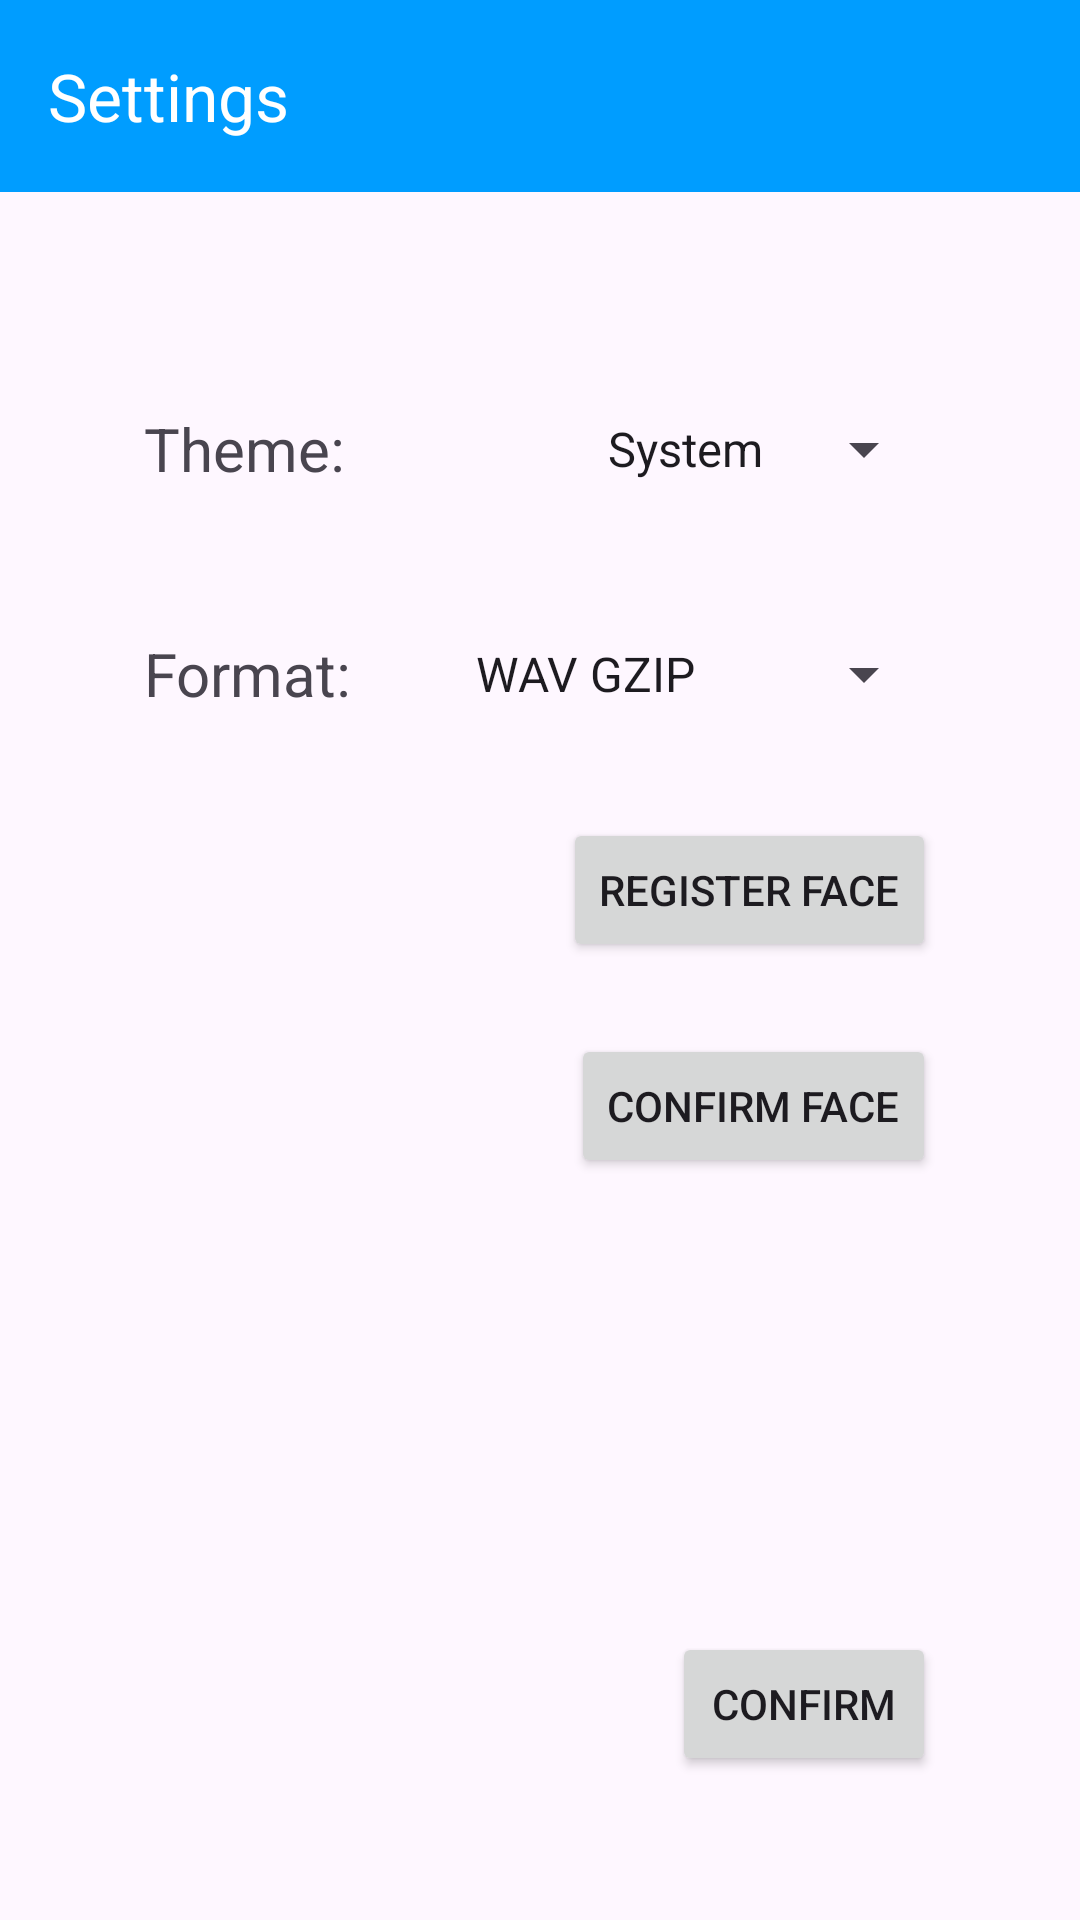

Reconstruct the res/layout file that produces this screen, plus the resources it refers to.
<!-- AndroidManifest.xml: application theme Theme.PJ -->
<!-- res/layout/activity_settings.xml -->
<?xml version="1.0" encoding="utf-8"?>
<androidx.drawerlayout.widget.DrawerLayout xmlns:android="http://schemas.android.com/apk/res/android"
    xmlns:app="http://schemas.android.com/apk/res-auto"
    xmlns:tools="http://schemas.android.com/tools"
    android:id="@+id/drawer_layout"
    android:layout_width="match_parent"
    android:layout_height="match_parent"
    android:fitsSystemWindows="true"
    tools:openDrawer="start">
    <androidx.coordinatorlayout.widget.CoordinatorLayout
        android:layout_width="match_parent"
        android:layout_height="match_parent">

        <com.google.android.material.appbar.AppBarLayout
            android:id="@+id/appbar"
            android:layout_width="match_parent"
            android:layout_height="wrap_content">

            <androidx.appcompat.widget.Toolbar
                android:id="@+id/toolbar"
                android:layout_width="match_parent"
                android:layout_height="?attr/actionBarSize"
                android:background="?attr/colorPrimary"
                app:title="Settings"
                app:titleTextColor="@color/white"/>

        </com.google.android.material.appbar.AppBarLayout>

        <androidx.core.widget.NestedScrollView
            android:layout_width="match_parent"
            android:layout_height="match_parent"
            android:fillViewport="true"
            app:layout_behavior="com.google.android.material.appbar.AppBarLayout$ScrollingViewBehavior">

            <androidx.constraintlayout.widget.ConstraintLayout
                android:layout_width="match_parent"
                android:layout_height="match_parent"
                tools:context=".SettingsActivity">

                <TextView
                    android:id="@+id/textViewTheme"
                    android:layout_width="wrap_content"
                    android:layout_height="wrap_content"
                    android:layout_marginStart="48dp"
                    android:layout_marginTop="72dp"
                    android:text="@string/textViewTheme"
                    android:textSize="20sp"
                    app:layout_constraintStart_toStartOf="parent"
                    app:layout_constraintTop_toTopOf="parent" />

                <Spinner
                    android:id="@+id/spinnerTheme"
                    android:layout_width="0dp"
                    android:layout_height="wrap_content"
                    android:layout_marginEnd="48dp"
                    android:contentDescription="@string/spinnerTheme"
                    android:entries="@array/themesArray"
                    android:minHeight="48dp"
                    app:layout_constraintBottom_toBottomOf="@+id/textViewTheme"
                    app:layout_constraintEnd_toEndOf="parent"
                    app:layout_constraintTop_toTopOf="@+id/textViewTheme" />

                <TextView
                    android:id="@+id/textViewFormat"
                    android:layout_width="wrap_content"
                    android:layout_height="wrap_content"
                    android:layout_marginStart="48dp"
                    android:layout_marginTop="48dp"
                    android:text="@string/textViewFormat"
                    android:textSize="20sp"
                    app:layout_constraintStart_toStartOf="parent"
                    app:layout_constraintTop_toBottomOf="@+id/textViewTheme" />

                <Spinner
                    android:id="@+id/spinnerFormat"
                    android:layout_width="0dp"
                    android:layout_height="wrap_content"
                    android:layout_marginEnd="48dp"
                    android:contentDescription="@string/spinnerFormat"
                    android:entries="@array/formatArray"
                    android:minHeight="48dp"
                    app:layout_constraintBottom_toBottomOf="@+id/textViewFormat"
                    app:layout_constraintEnd_toEndOf="parent"
                    app:layout_constraintTop_toTopOf="@+id/textViewFormat" />

                <Button
                    android:id="@+id/buttonConfirm"
                    android:layout_width="wrap_content"
                    android:layout_height="wrap_content"
                    android:layout_marginEnd="48dp"
                    android:layout_marginBottom="48dp"
                    android:text="@string/confirmText"
                    app:layout_constraintBottom_toBottomOf="parent"
                    app:layout_constraintEnd_toEndOf="parent" />

                <Button
                    android:id="@+id/buttonRegisterFaceId"
                    android:layout_width="wrap_content"
                    android:layout_height="wrap_content"
                    android:layout_marginTop="24dp"
                    android:layout_marginEnd="48dp"
                    android:text="@string/registerFaceIdText"
                    app:layout_constraintEnd_toEndOf="parent"
                    app:layout_constraintTop_toBottomOf="@+id/spinnerFormat" />

                <Button
                    android:id="@+id/buttonConfirmFaceId"
                    android:layout_width="wrap_content"
                    android:layout_height="wrap_content"
                    android:layout_marginTop="24dp"
                    android:layout_marginEnd="48dp"
                    android:text="@string/confirmFaceIdText"
                    app:layout_constraintEnd_toEndOf="parent"
                    app:layout_constraintTop_toBottomOf="@+id/buttonRegisterFaceId" />
            </androidx.constraintlayout.widget.ConstraintLayout>

        </androidx.core.widget.NestedScrollView>


    </androidx.coordinatorlayout.widget.CoordinatorLayout>

    <com.google.android.material.navigation.NavigationView
        android:id="@+id/nav_view"
        android:layout_width="wrap_content"
        android:layout_height="match_parent"
        android:layout_gravity="start"
        android:fitsSystemWindows="true"
        android:visibility="invisible"
        app:menu="@menu/nav_menu"
        tools:visibility="gone" />

</androidx.drawerlayout.widget.DrawerLayout>
<!-- resources referenced by this layout -->
<resources>
  <string-array name="formatArray">
          <item>WAV GZIP</item>
          <item>WAV ZIP</item>
          <item>WAV GZIP HF</item>
          <item>WAV ZIP HF</item>
          <item>MP3</item>
          <item>MP3 HF</item>
      </string-array>
  <string-array name="themesArray">
          <item>System</item>
          <item>Light</item>
          <item>Dark</item>
      </string-array>
  <color name="white">#FFFFFFFF</color>
  <string name="confirmFaceIdText">Confirm Face</string>
  <string name="confirmText">Confirm</string>
  <string name="registerFaceIdText">Register Face</string>
  <string name="spinnerFormat">Format</string>
  <string name="spinnerTheme">Theme</string>
  <string name="textViewFormat">Format:</string>
  <string name="textViewTheme">Theme:</string>
  <style name="Theme.PJ" parent="Base.Theme.PJ" />
  <style name="Base.Theme.PJ" parent="Theme.Material3.DayNight.NoActionBar">
          
          
          <item name="colorPrimary">@color/app_theme</item>
          <item name="android:statusBarColor">@color/app_theme</item>
      </style>
  <color name="app_theme">#009dff</color>
</resources>
